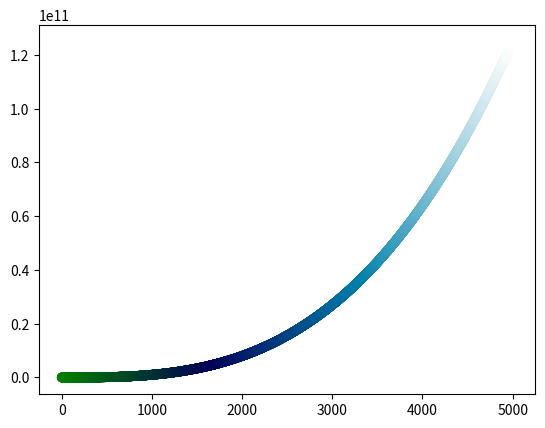

Recreate this plot in Python.
import matplotlib.pyplot as plt


# 15-1 Cubes
# ~ x_values = list(range(5000))
# ~ y_values = [x**3 for x in x_values]

# ~ plt.scatter(x_values, y_values)

# ~ plt.show()

# 15-2 Colored cubes
x_values = list(range(5000))
y_values = [x**3 for x in x_values]

plt.scatter(x_values, y_values, c = x_values, cmap = 'ocean')

plt.show()
